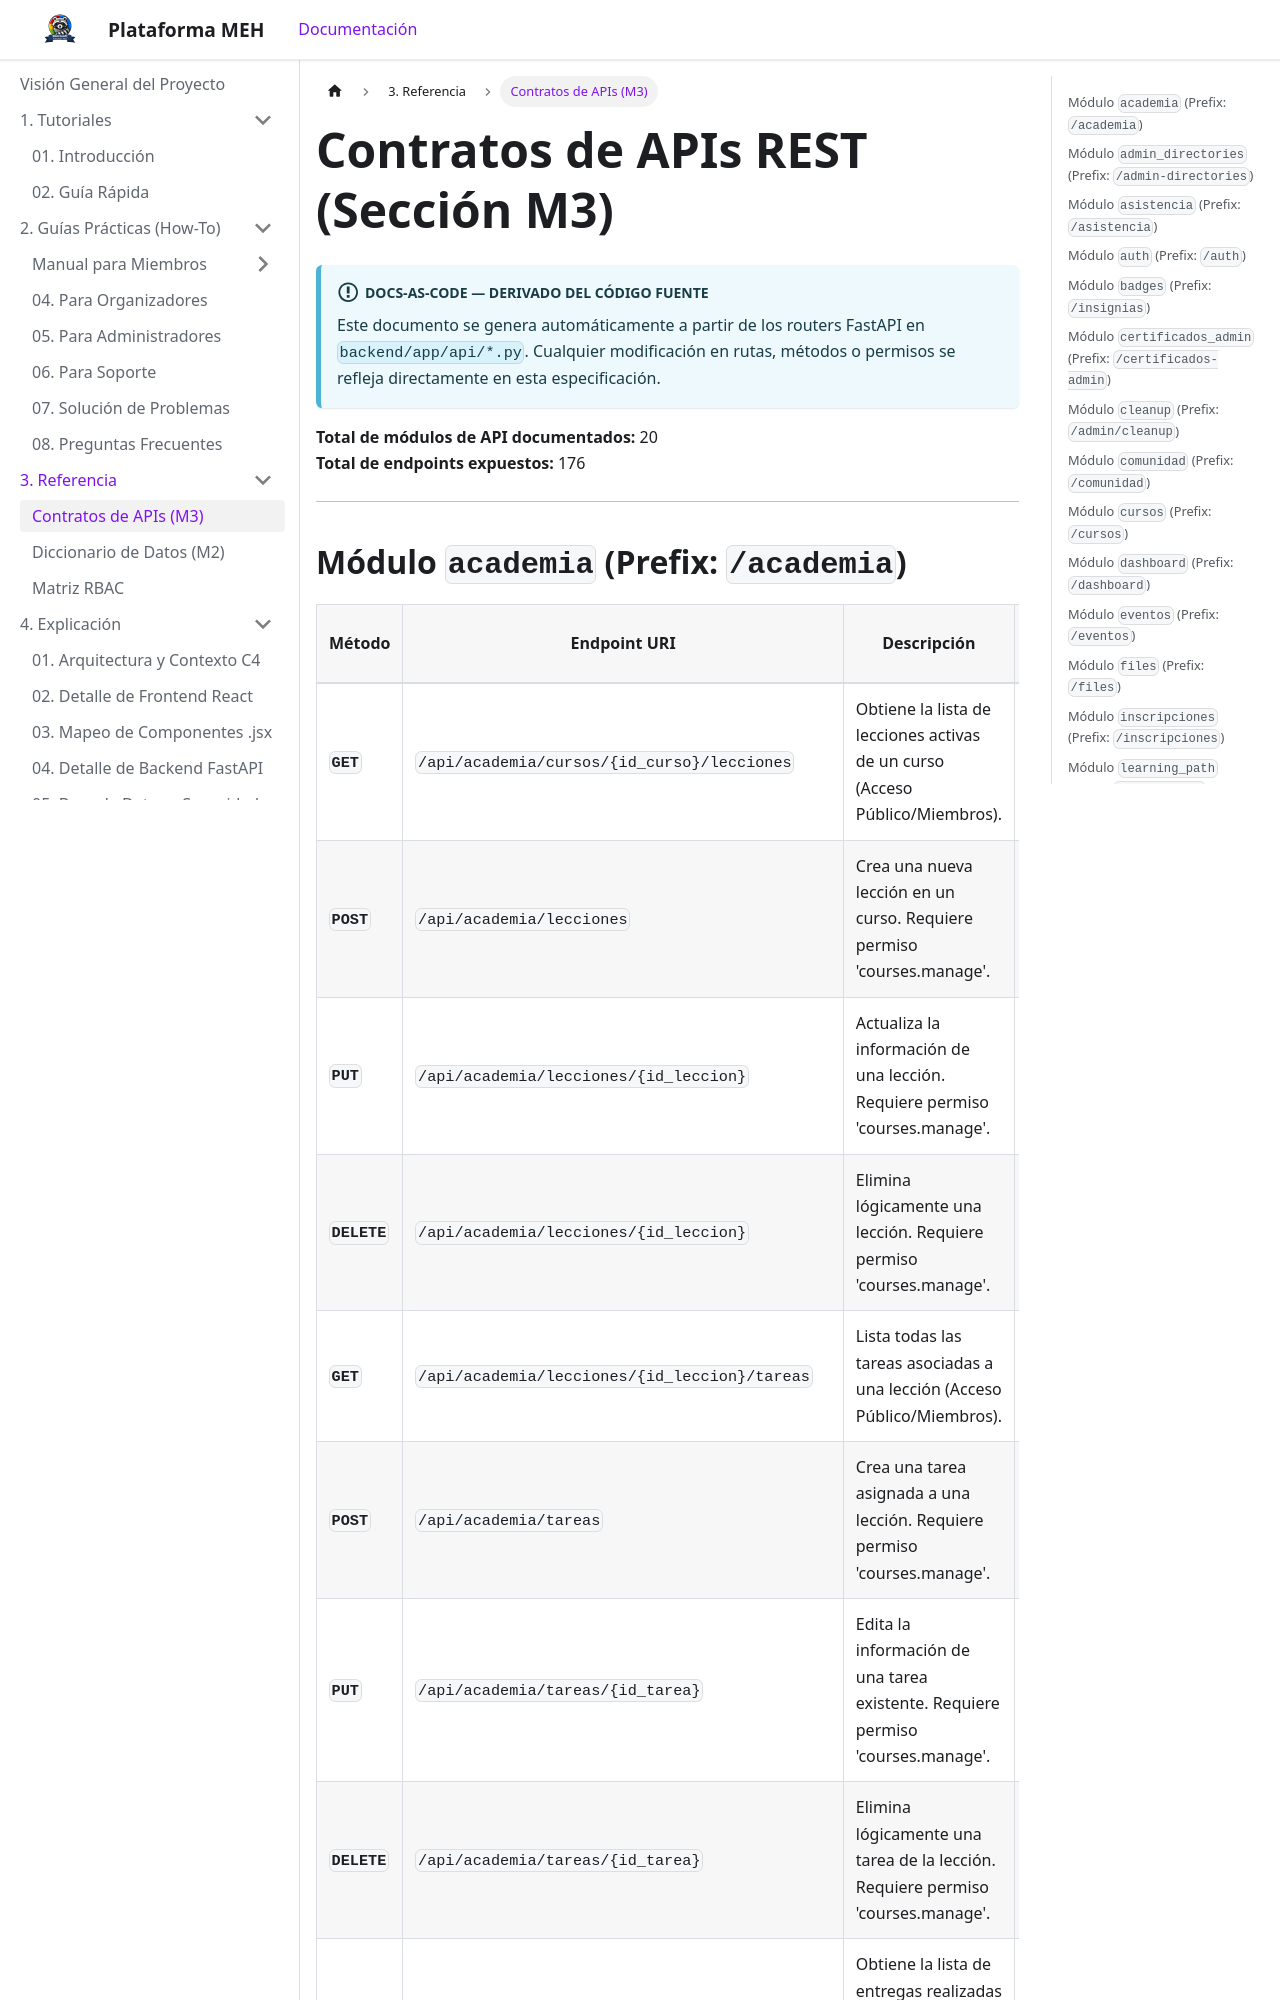

repository: TuGfaNat/Plataforma-MEH · page: tecnico/contratos-api.html · generator: docusaurus

---
id: contratos-api
title: Contratos de APIs REST (M3)
sidebar_label: Contratos de APIs (M3)
---

# Contratos de APIs REST (Sección M3)

:::info Docs-as-Code — Derivado del Código Fuente
Este documento se genera automáticamente a partir de los routers FastAPI en `backend/app/api/*.py`.
Cualquier modificación en rutas, métodos o permisos se refleja directamente en esta especificación.
:::

**Total de módulos de API documentados:** 20  
**Total de endpoints expuestos:** 176

---
